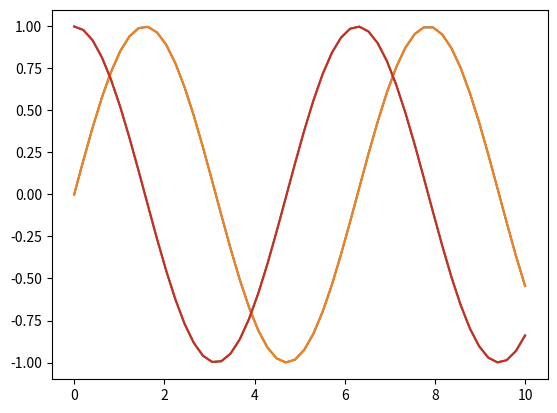

Here is the Python script that generated this plot:
import matplotlib.pyplot as plt
import numpy as np


x = np.linspace(0, (10, 10))

plt.plot(x, np.sin(x))
plt.plot(x, np.cos(x))

print(len(x))
plt.show()